9-way image classification set "mudra_dataset" from GitHub (GovindRangappa/mudra-jetson-deploy); label vocabulary: alapadma, ardhachandra, ardhapataka, kapittha, mayura, musti, pataka, shikhara, tripataka.

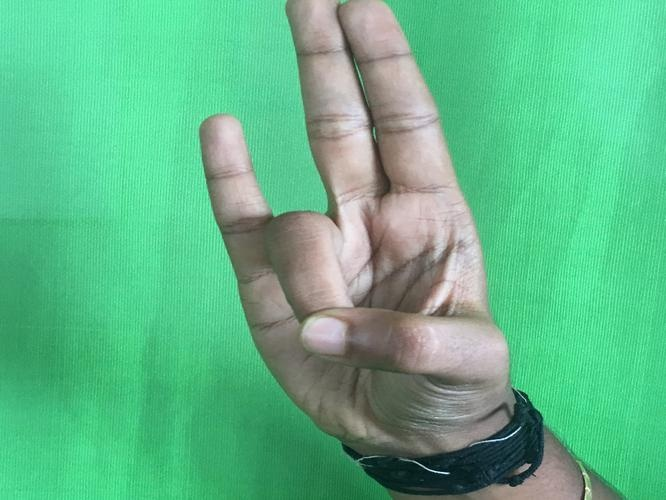
Label: mayura

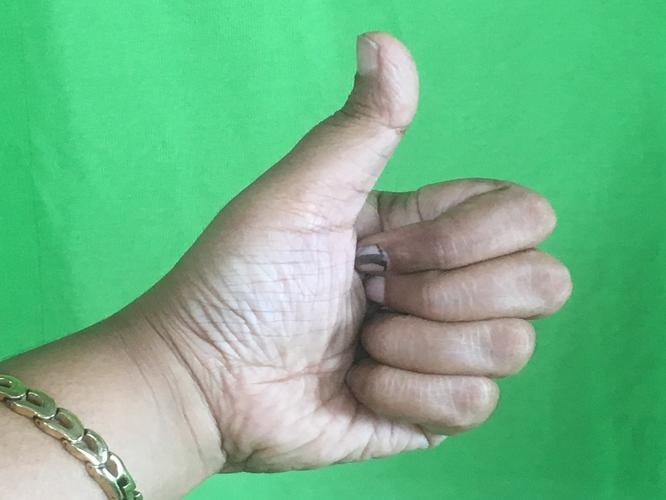
Label: shikhara

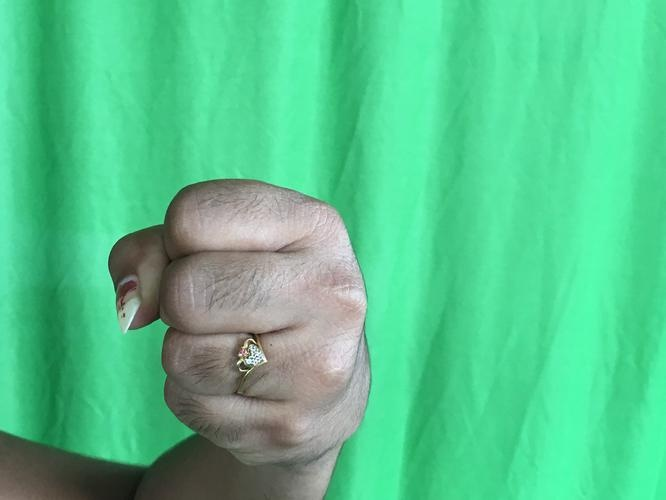
Label: musti

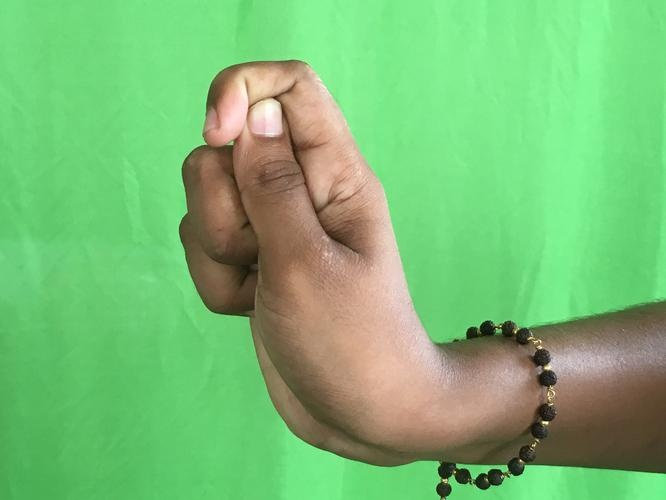
Label: kapittha

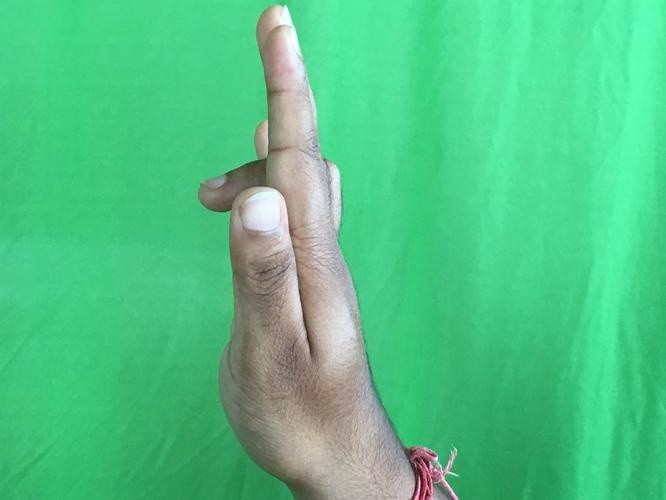
Label: tripataka

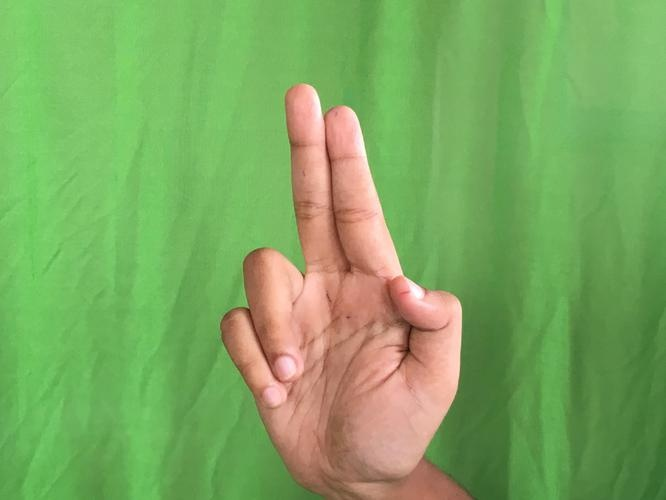
Label: ardhapataka
